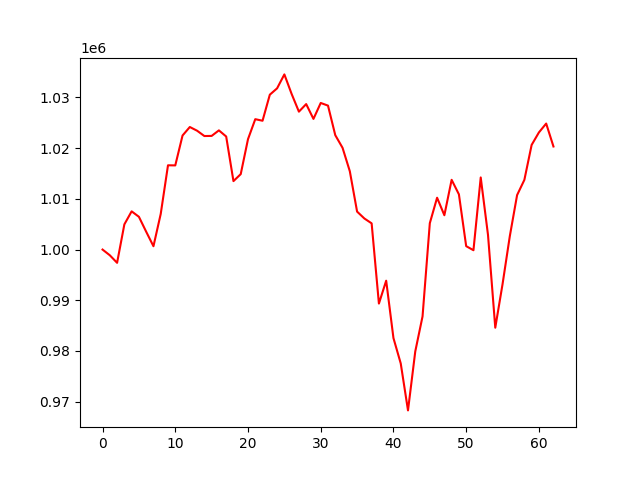

Source data for this figure (header and first rows):
account_value, date, daily_return
1000000, 2021-10-04, 
998874, 2021-10-05, -0.001126
997387, 2021-10-06, -0.001489
1004967, 2021-10-07, 0.0076
1007537, 2021-10-08, 0.002557
1006465, 2021-10-11, -0.001064
1003522, 2021-10-12, -0.002924
1000658, 2021-10-13, -0.002854
1007031, 2021-10-14, 0.006368
1016620, 2021-10-15, 0.009522
1016597, 2021-10-18, -2.1905750947071034e-05
1022495, 2021-10-19, 0.005801
1024169, 2021-10-20, 0.001638
1023439, 2021-10-21, -0.0007136
1022389, 2021-10-22, -0.001025
1022415, 2021-10-25, 2.4617937941506796e-05
1023506, 2021-10-26, 0.001067
1022297, 2021-10-27, -0.001181
1013499, 2021-10-28, -0.008607
1014876, 2021-10-29, 0.001359
1021771, 2021-11-01, 0.006794
1025713, 2021-11-02, 0.003858
1025405, 2021-11-03, -0.000301
1030542, 2021-11-04, 0.00501
1031795, 2021-11-05, 0.001216
1034544, 2021-11-08, 0.002664
1030684, 2021-11-09, -0.003731
1027197, 2021-11-10, -0.003384
1028690, 2021-11-11, 0.001453
1025769, 2021-11-12, -0.002839
1028911, 2021-11-15, 0.003063
1028387, 2021-11-16, -0.0005088
1022559, 2021-11-17, -0.005667
1020069, 2021-11-18, -0.002436
1015445, 2021-11-19, -0.004532
1007489, 2021-11-22, -0.007836
1006130, 2021-11-23, -0.001349
1005171, 2021-11-24, -0.0009534
989348, 2021-11-26, -0.01574
993863, 2021-11-29, 0.004564
982545, 2021-11-30, -0.01139
977554, 2021-12-01, -0.00508
968283, 2021-12-02, -0.009483
979915, 2021-12-03, 0.01201
986821, 2021-12-06, 0.007048
1005205, 2021-12-07, 0.01863
1010223, 2021-12-08, 0.004991
1006771, 2021-12-09, -0.003417
1013755, 2021-12-10, 0.006937
1010890, 2021-12-13, -0.002827
1000672, 2021-12-14, -0.01011
999872, 2021-12-15, -0.0007993
1014222, 2021-12-16, 0.01435
1002894, 2021-12-17, -0.01117
984591, 2021-12-20, -0.01825
993179, 2021-12-21, 0.008722
1002648, 2021-12-22, 0.009535
1010741, 2021-12-23, 0.008072
1013743, 2021-12-27, 0.002969
1020636, 2021-12-28, 0.0068
... 3 more rows
